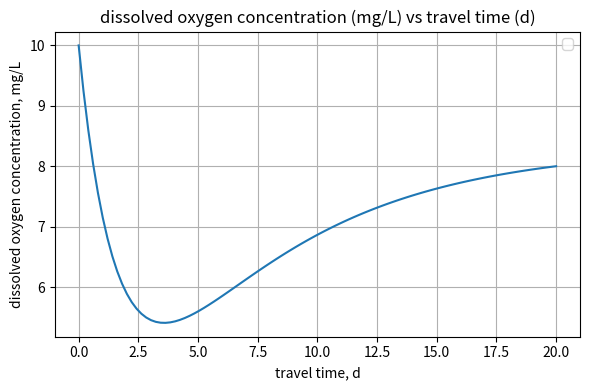

The matplotlib source for this figure:
"""
[chapra_7_031.py]
[redacted]
[11-14-2020]
Based on: pundit code
[redacted]

I understand and have adhered to all the tenets of the Duke Community Standard
in creating this code.
[redacted]
"""
# %% Import modules
import numpy as np
import matplotlib.pyplot as plt
import scipy.optimize as opt

#%% load values
t = np.linspace(0,20,100)
o = 10 - ((0.1*30)/(0.1+0.05-0.6)*(np.exp(-0.6*t)-np.exp(-(0.1+0.05)*t))) - ((1/0.6)*(1-np.exp(-0.6*t)))

#%% initialize graph
fig, ax = plt.subplots(num=1, clear=True)
fig.set_size_inches(6, 4, forward=True)
 
#plot graphs (y as a function of x)
ax.plot(t, o)


# Label and title the graph
ax.set(
    xlabel = "travel time, d",
    ylabel = "dissolved oxygen concentration, mg/L",
    title = "dissolved oxygen concentration (mg/L) vs travel time (d)"
) 
ax.grid(True)
ax.legend(loc="best")

fig.tight_layout() #tighten layout

#save
fig.savefig('chapra_7_031_plot.png')

#%%calculating extremas
def crit_conc(t):
    return  10 - ((0.1*30)/(0.1+0.05-0.6)*(np.exp(-0.6*t)-np.exp(-(0.1+0.05)*t))) - ((1/0.6)*(1-np.exp(-0.6*t)))

#using fminnboud
out1a = opt.fminbound(crit_conc, 2.5, 5, full_output=True)
print("{:.3e} {:.3e}".format(out1a[0], out1a[1]))

#using fmin
min_loc = opt.fmin(lambda i: crit_conc(i[0]), [4])
min_val = crit_conc(*min_loc)
print("{:.3e}".format(min_loc[0]))
